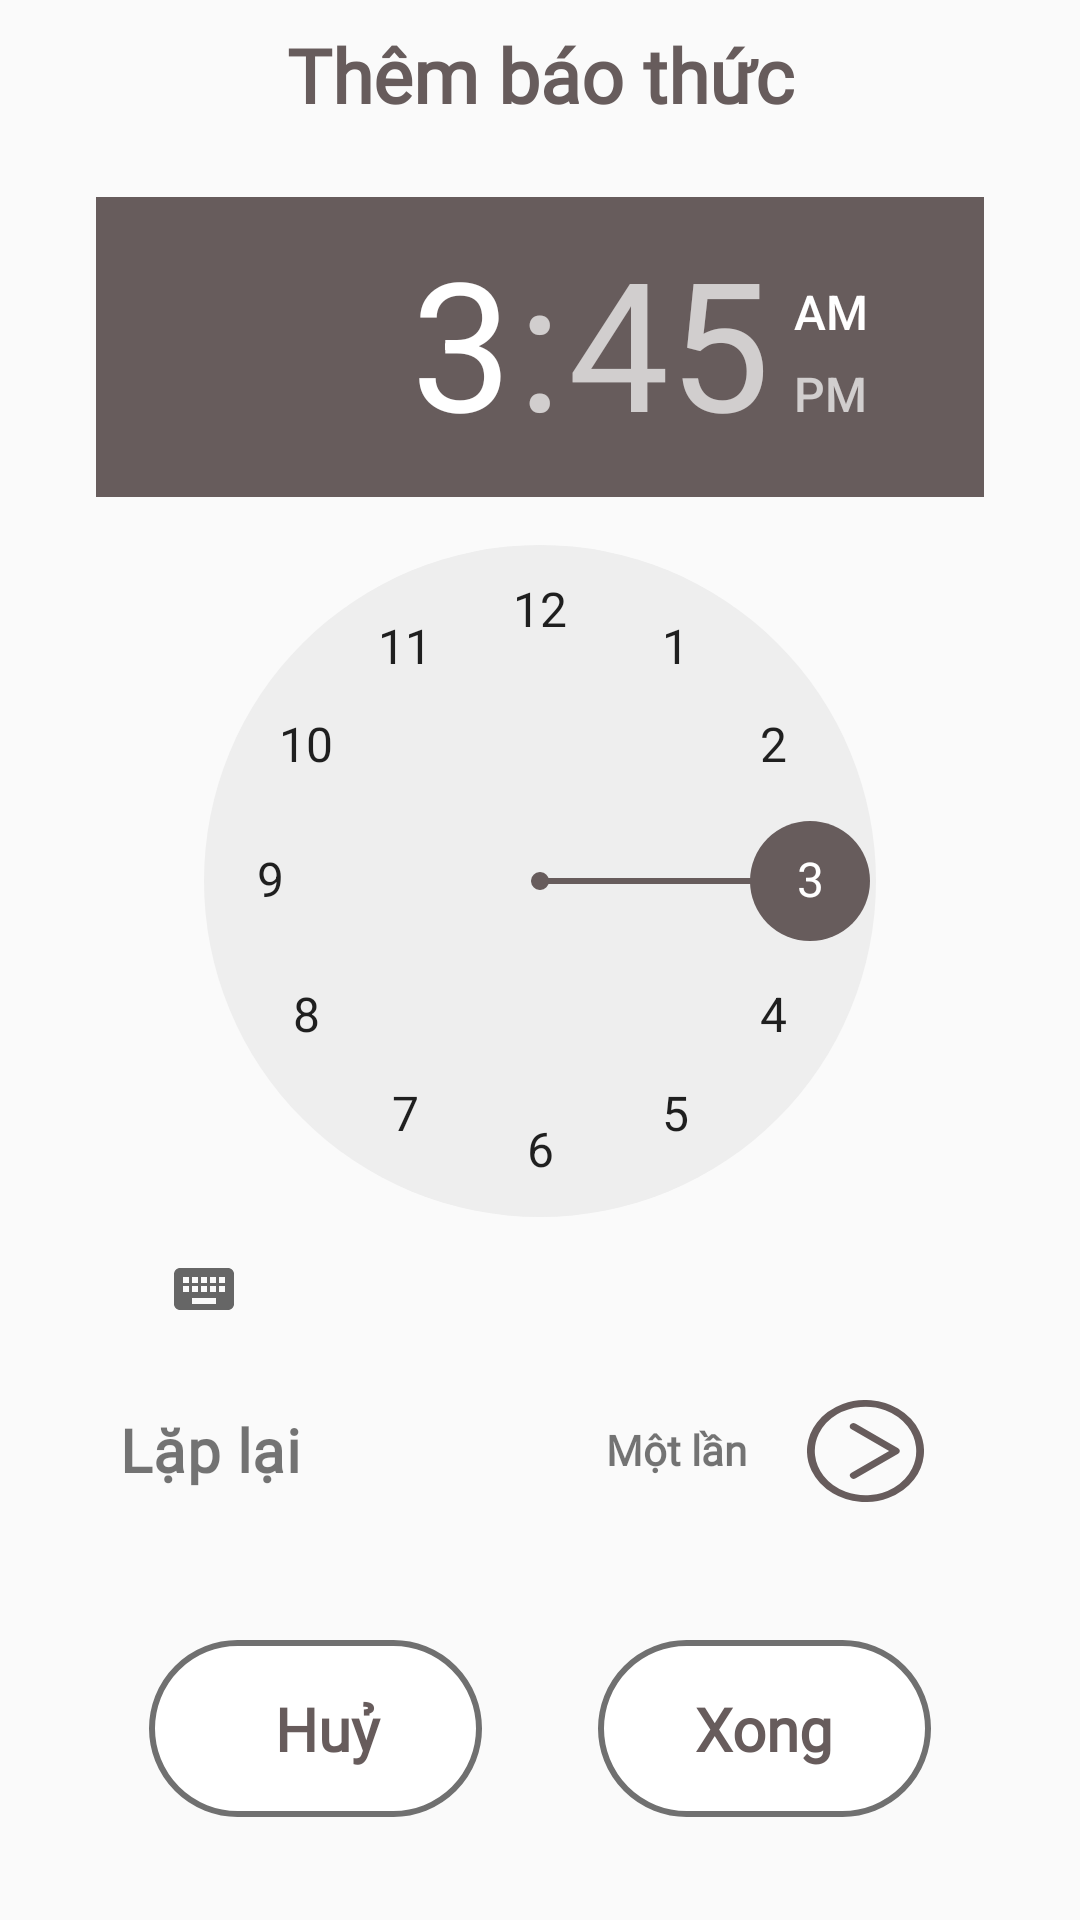

This screen was rendered from an Android layout file. Write that file and the resources it references.
<!-- AndroidManifest.xml: application theme Theme.AlarmClock -->
<!-- res/layout/fragment_add_clock.xml -->
<?xml version="1.0" encoding="utf-8"?>
<androidx.constraintlayout.widget.ConstraintLayout xmlns:android="http://schemas.android.com/apk/res/android"
    xmlns:app="http://schemas.android.com/apk/res-auto"
    xmlns:tools="http://schemas.android.com/tools"
    android:id="@+id/fragment_add_clock"
    android:layout_width="match_parent"
    android:layout_height="match_parent"
    tools:context=".fragment.addClock">

    <ScrollView
        android:layout_width="match_parent"
        android:layout_height="match_parent"
        app:layout_constraintBottom_toBottomOf="parent"
        app:layout_constraintEnd_toEndOf="parent"
        app:layout_constraintStart_toStartOf="parent"
        app:layout_constraintTop_toTopOf="parent">

        <androidx.constraintlayout.widget.ConstraintLayout
            android:layout_width="match_parent"
            android:layout_height="match_parent"
            app:layout_constraintBottom_toBottomOf="parent"
            app:layout_constraintEnd_toEndOf="parent"
            app:layout_constraintStart_toStartOf="parent"
            app:layout_constraintTop_toTopOf="parent">

            <ImageButton
                android:id="@+id/btn_cancel"
                android:layout_width="wrap_content"
                android:layout_height="wrap_content"
                android:layout_marginTop="50dp"
                android:background="@drawable/btn"
                app:layout_constraintBottom_toBottomOf="parent"
                app:layout_constraintEnd_toEndOf="parent"
                app:layout_constraintHorizontal_bias="0.2"
                app:layout_constraintStart_toStartOf="parent"
                app:layout_constraintTop_toBottomOf="@+id/lap_lai"
                app:layout_constraintVertical_bias="0.493"
                tools:ignore="SpeakableTextPresentCheck" />

            <TextView
                android:id="@+id/btn_add_alarm"
                android:layout_width="wrap_content"
                android:layout_height="wrap_content"
                android:layout_marginTop="8dp"
                android:fontFamily="@font/cabin_variablefont"
                android:text="Thêm báo thức"
                android:textAlignment="center"
                android:textAllCaps="false"
                android:textColor="#675C5C"
                android:textSize="25dp"
                android:textStyle="bold"
                android:typeface="normal"
                android:visibility="visible"
                app:layout_constraintEnd_toEndOf="parent"
                app:layout_constraintStart_toStartOf="parent"
                app:layout_constraintTop_toTopOf="parent" />

            <TimePicker
                android:id="@+id/timepicker"
                android:layout_width="wrap_content"
                android:layout_height="wrap_content"
                android:layout_marginTop="12dp"
                android:amPmBackgroundColor="@color/color_main"
                android:amPmTextColor="@color/color_main"
                android:headerBackground="@color/color_main"
                android:numbersSelectorColor="@color/color_main"
                android:paddingLeft="32dp"
                android:paddingTop="0dp"
                android:paddingRight="32dp"
                app:layout_constraintBottom_toBottomOf="parent"
                app:layout_constraintEnd_toEndOf="parent"
                app:layout_constraintHorizontal_bias="0.0"
                app:layout_constraintStart_toStartOf="parent"
                app:layout_constraintTop_toBottomOf="@+id/btn_add_alarm"
                app:layout_constraintVertical_bias="0.073" />

            <TextView
                android:id="@+id/lap_lai"
                android:layout_width="wrap_content"
                android:layout_height="wrap_content"
                android:layout_marginTop="16dp"
                android:fontFamily="@font/cabin_variablefont"
                android:letterSpacing="0.01"
                android:text="Lặp lại"
                android:textSize="20sp"
                android:textStyle="bold"
                app:layout_constraintEnd_toEndOf="parent"
                app:layout_constraintHorizontal_bias="0.134"
                app:layout_constraintStart_toStartOf="parent"
                app:layout_constraintTop_toBottomOf="@+id/timepicker" />

            <TextView
                android:id="@+id/frequently"
                android:layout_width="0dp"
                android:layout_height="wrap_content"
                android:layout_marginStart="16dp"
                android:layout_marginTop="20dp"
                android:layout_marginEnd="20dp"
                android:fontFamily="@font/cabin_variablefont"
                android:text="Một lần"
                android:textAlignment="textEnd"
                android:textStyle="bold"
                app:layout_constraintEnd_toStartOf="@+id/btn_frequently"
                app:layout_constraintStart_toEndOf="@+id/lap_lai"
                app:layout_constraintTop_toBottomOf="@+id/timepicker" />

            <ImageButton
                android:id="@+id/btn_frequently"
                android:layout_width="39dp"
                android:layout_height="34dp"
                android:layout_marginTop="13dp"
                android:background="@drawable/frequently"
                android:minWidth="48dp"
                android:minHeight="48dp"
                app:layout_constraintEnd_toEndOf="parent"
                app:layout_constraintHorizontal_bias="0.838"
                app:layout_constraintStart_toStartOf="parent"
                app:layout_constraintTop_toBottomOf="@+id/timepicker"
                tools:ignore="SpeakableTextPresentCheck,TouchTargetSizeCheck" />

            <ImageButton
                android:id="@+id/btn_done"
                android:layout_width="wrap_content"
                android:layout_height="wrap_content"
                android:background="@drawable/btn"
                app:layout_constraintBottom_toBottomOf="parent"
                app:layout_constraintEnd_toEndOf="parent"
                app:layout_constraintHorizontal_bias="0.8"
                app:layout_constraintStart_toStartOf="parent"
                tools:ignore="SpeakableTextPresentCheck" />

            <TextView
                android:id="@+id/text_btn_cancel"
                android:layout_width="46dp"
                android:layout_height="0dp"
                android:layout_marginBottom="16dp"
                android:fontFamily="@font/cabin_variablefont"
                android:text="Huỷ"
                android:textColor="@color/color_main"
                android:textSize="20sp"
                android:textStyle="bold"
                app:layout_constraintBottom_toBottomOf="parent"
                app:layout_constraintEnd_toEndOf="@+id/btn_cancel"
                app:layout_constraintHorizontal_bias="0.646"
                app:layout_constraintStart_toStartOf="@+id/btn_cancel" />

            <TextView
                android:id="@+id/text_btn_done"
                android:layout_width="wrap_content"
                android:layout_height="wrap_content"
                android:fontFamily="@font/cabin_variablefont"
                android:text="Xong"
                android:textColor="@color/color_main"
                android:textSize="20sp"
                android:textStyle="bold"
                app:layout_constraintBottom_toBottomOf="@+id/btn_done"
                app:layout_constraintEnd_toEndOf="@+id/btn_done"
                app:layout_constraintStart_toStartOf="@+id/btn_done"
                app:layout_constraintTop_toTopOf="@+id/btn_done" />

            <TextView
                android:id="@+id/txt_fix"
                android:layout_width="wrap_content"
                android:layout_height="wrap_content"
                android:layout_marginTop="8dp"
                android:fontFamily="@font/cabin_variablefont"
                android:text="Sửa báo thức"
                android:textColor="@color/color_main"
                android:textSize="25sp"
                android:textStyle="bold"
                android:visibility="invisible"
                app:layout_constraintEnd_toEndOf="parent"
                app:layout_constraintHorizontal_bias="0.498"
                app:layout_constraintStart_toStartOf="parent"
                app:layout_constraintTop_toTopOf="@+id/btn_add_alarm" />

        </androidx.constraintlayout.widget.ConstraintLayout>
    </ScrollView>

</androidx.constraintlayout.widget.ConstraintLayout>
<!-- resources referenced by this layout -->
<resources>
  <color name="color_main">#675C5C</color>
  <!-- drawable btn (drawable) -->
  <vector xmlns:android="http://schemas.android.com/apk/res/android"
      android:width="111dp"
      android:height="59dp"
      android:viewportWidth="111"
      android:viewportHeight="59">
    <path
        android:pathData="M29.5,0L81.5,0A29.5,29.5 0,0 1,111 29.5L111,29.5A29.5,29.5 0,0 1,81.5 59L29.5,59A29.5,29.5 0,0 1,0 29.5L0,29.5A29.5,29.5 0,0 1,29.5 0z"
        android:strokeWidth="2"
        android:fillColor="#fff"
        android:strokeColor="#00000000"/>
    <path
        android:pathData="M29.5,1L81.5,1A28.5,28.5 0,0 1,110 29.5L110,29.5A28.5,28.5 0,0 1,81.5 58L29.5,58A28.5,28.5 0,0 1,1 29.5L1,29.5A28.5,28.5 0,0 1,29.5 1z"
        android:strokeWidth="2"
        android:fillColor="#00000000"
        android:strokeColor="#707070"/>
  </vector>
  <!-- drawable frequently (drawable) -->
  <vector xmlns:android="http://schemas.android.com/apk/res/android"
      android:width="22.46dp"
      android:height="22.46dp"
      android:viewportWidth="22.46"
      android:viewportHeight="22.46">
    <path
        android:pathData="M21.576,6.862a11.294,11.294 0,0 0,-4.07 -4.941A11.219,11.219 0,0 0,6.862 0.884a11.3,11.3 0,0 0,-4.941 4.07A11.219,11.219 0,0 0,0.884 15.6a11.294,11.294 0,0 0,4.07 4.941A11.219,11.219 0,0 0,15.6 21.576a11.294,11.294 0,0 0,4.941 -4.07A11.219,11.219 0,0 0,21.576 6.862ZM20.2,15.014a9.8,9.8 0,0 1,-3.53 4.285,9.721 9.721,0 0,1 -9.221,0.9 9.8,9.8 0,0 1,-4.285 -3.53,9.721 9.721,0 0,1 -0.9,-9.221 9.8,9.8 0,0 1,3.53 -4.285,9.721 9.721,0 0,1 9.221,-0.9A9.8,9.8 0,0 1,19.3 5.793a9.722,9.722 0,0 1,0.9 9.221Z"
        android:fillColor="#675c5c"/>
    <path
        android:pathData="M17.496,10.619l-8.14,-5.4a0.733,0.733 0,1 0,-0.81 1.221l7.219,4.789 -7.219,4.789a0.733,0.733 0,0 0,0.81 1.221l8.14,-5.4a0.733,0.733 0,0 0,0 -1.221Z"
        android:fillColor="#675c5c"/>
  </vector>
  <style name="Theme.AlarmClock" parent="Theme.AppCompat.Light.NoActionBar">
          
          <item name="colorPrimary">@color/purple_500</item>
          <item name="colorPrimaryDark">@color/purple_700</item>
          <item name="colorAccent">@color/teal_200</item>
          
      </style>
  <color name="purple_500">#FF6200EE</color>
  <color name="purple_700">#FF3700B3</color>
  <color name="teal_200">#FF03DAC5</color>
</resources>
